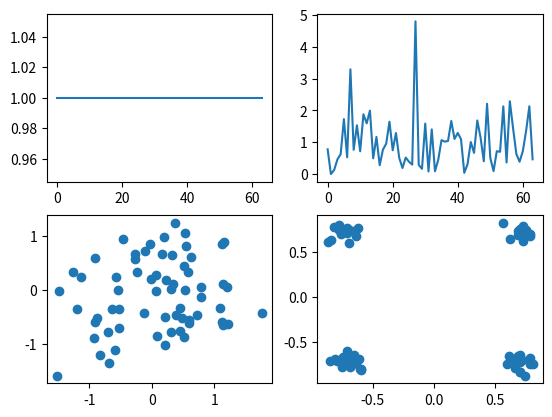

Here is the Python script that generated this plot:
import matplotlib.pyplot as plt
import numpy as np

data_size=64 #하나의 OFDM 심볼에 한번에 전송되는 QPSK 심볼의 수
max_snr=20 #최대 SNR 13db까지 실험
ber=[]

for snr_db in range(20, 21):
    real_signal = np.random.randint(0,2,data_size)*2-1 #-1과 1을 발생
    imag_signal = np.random.randint(0, 2, data_size) * 2 - 1

    qpsk_sym=(real_signal+1j*imag_signal) / np.sqrt(2) #data_size 개의 QPSK
    ofdm_sym=np.fft.ifft(qpsk_sym)*np.sqrt(data_size) #심볼이 64개 모여가지고 IFFT에 넣은거
    #ofdm_sym=np.fft.ifft(qpsk_sym) #파이썬에서는 IFFT하면 qpsk 심볼 에너지가 data_size 배 감소한다.
    noise_std=10**(-snr_db/20)
    noise=np.random.randn(data_size)*noise_std/np.sqrt(2)+1j*np.random.randn(data_size)*noise_std/np.sqrt(2)
    rcv_signal=ofdm_sym+noise
    rcv_signal=np.fft.fft(rcv_signal) / np.sqrt(data_size) #IFFT할때 곱해줬으니 FFT할땐 나눠주기

plt.subplot(2,2,1)
plt.plot(np.abs(qpsk_sym)**2) #64개의 qpsk심볼의 에너지. 애초에 1로 맞춰뒀었으니 1로 일정한 그래프
plt.subplot(2,2,2)
plt.plot(np.abs(ofdm_sym)**2) #qpsk심볼을 IFFT한 녀석의 평균 에너지
plt.subplot(2,2,3)
plt.scatter(ofdm_sym.real,ofdm_sym.imag) #IFFT통과한 qpsk심볼의 성상도. 여기저기 흩뿌려진 신호로 보임. 얘가 FFT통과하면 원래 qpsk심볼이 복원됨
plt.subplot(2,2,4)
plt.scatter(rcv_signal.real,rcv_signal.imag) #FFT 통과했으므로 깔끔하게 원래의 qpsk심볼이 나옴 (노이즈 비율이 적을수록 깔끔해짐)


plt.show()
